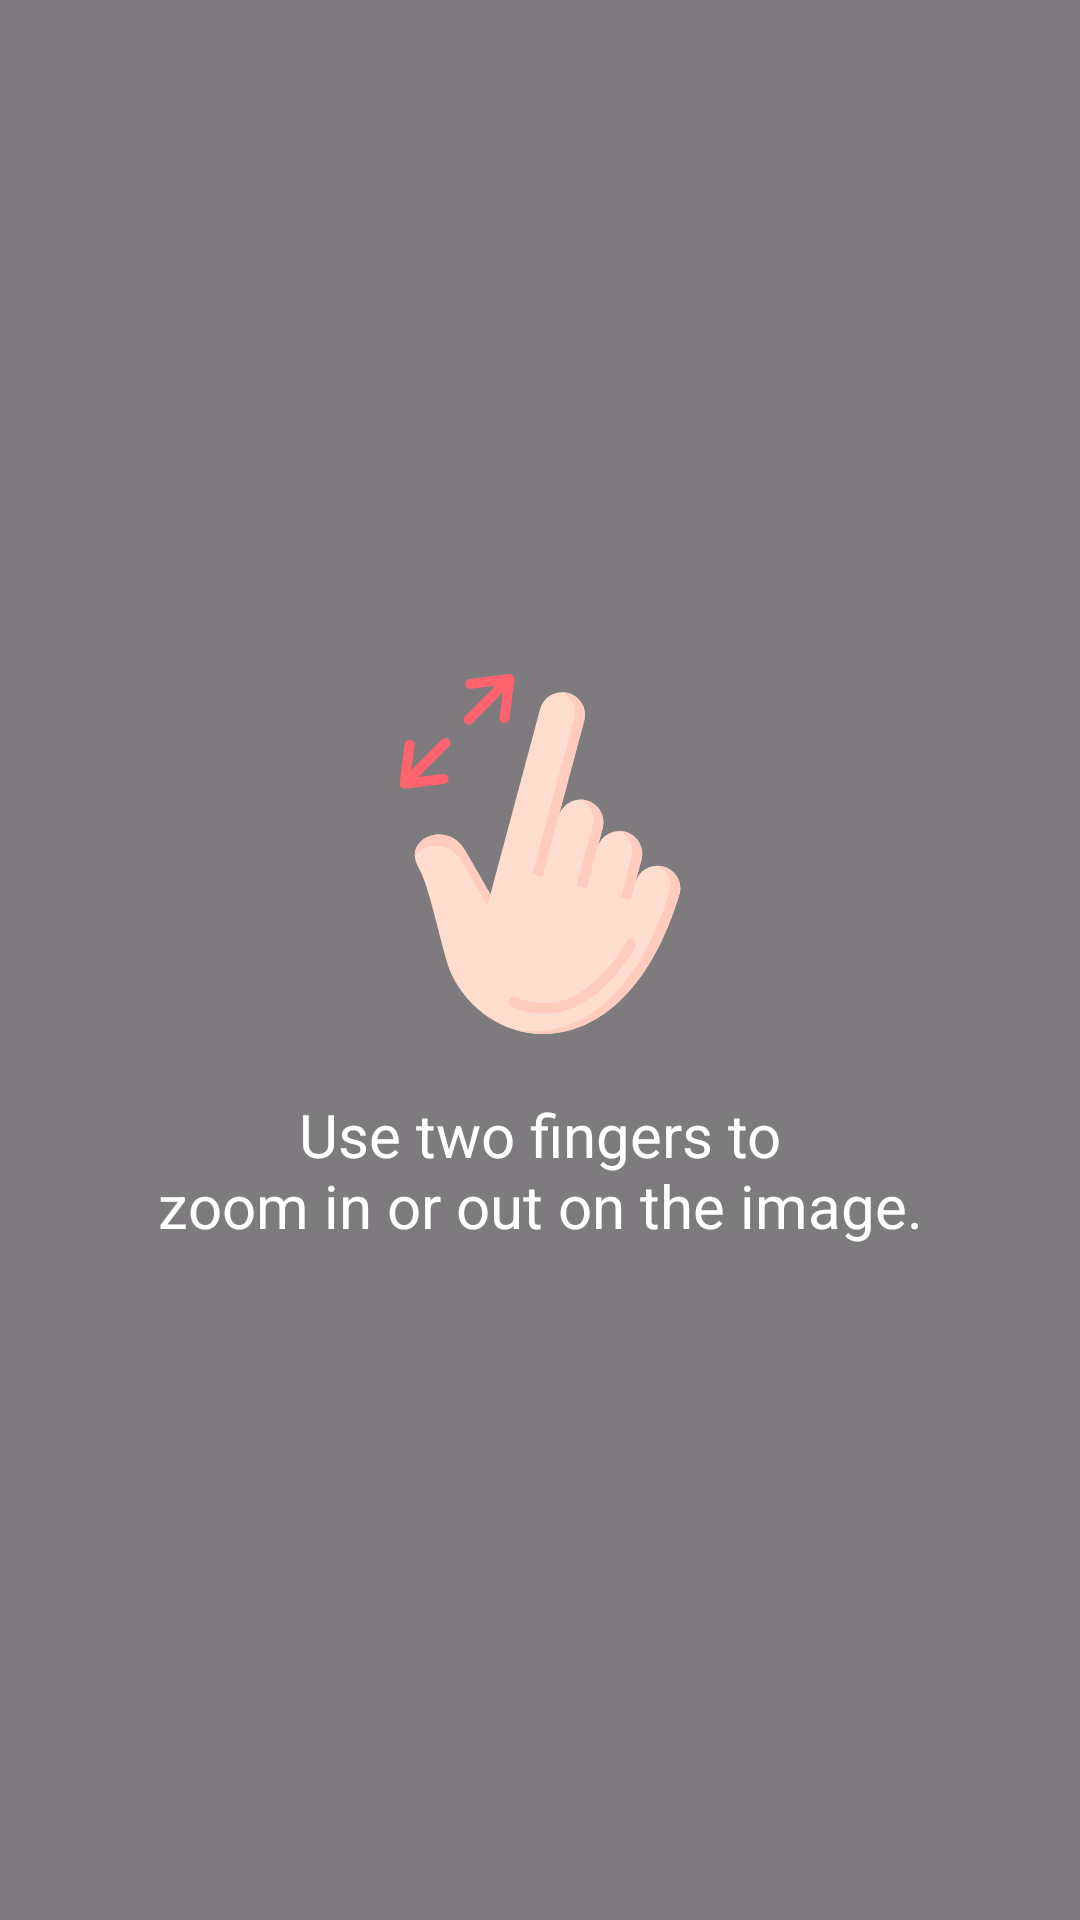

Produce the Android XML layout that renders to this screen, including the resource entries it uses.
<!-- AndroidManifest.xml: application theme Theme.CustomCamera -->
<!-- res/layout/fragment_guideline_capture.xml -->
<?xml version="1.0" encoding="utf-8"?>
<androidx.constraintlayout.widget.ConstraintLayout xmlns:android="http://schemas.android.com/apk/res/android"
    xmlns:tools="http://schemas.android.com/tools"
    android:layout_width="match_parent"
    android:layout_height="match_parent"
    android:background="@color/transparent"
    xmlns:app="http://schemas.android.com/apk/res-auto"
    tools:context=".ui.GuidelineCaptureFragment">

    <LinearLayout
        android:layout_width="match_parent"
        android:layout_height="wrap_content"
        app:layout_constraintTop_toTopOf="parent"
        app:layout_constraintBottom_toBottomOf="parent"
        app:layout_constraintStart_toStartOf="parent"
        app:layout_constraintEnd_toEndOf="parent"
        android:orientation="vertical"
        android:gravity="center_horizontal"
        tools:ignore="UseCompoundDrawables">

        <ImageView
            android:id="@+id/ic_zoom"
            android:layout_width="wrap_content"
            android:layout_height="wrap_content"
            android:src="@drawable/ic_zoom"
            android:importantForAccessibility="no"/>

        <TextView
            android:id="@+id/tv_instruction"
            android:layout_width="match_parent"
            android:layout_height="wrap_content"
            android:layout_marginTop="20dp"
            android:layout_marginHorizontal="30dp"
            android:text="@string/instruct_cap"
            android:textColor="@color/white"
            android:textSize="20sp"
            android:textAlignment="center"/>
    </LinearLayout>

</androidx.constraintlayout.widget.ConstraintLayout>
<!-- resources referenced by this layout -->
<resources>
  <color name="transparent">#80000000</color>
  <color name="white">#FFFFFFFF</color>
  <!-- drawable ic_zoom: vector/xml drawable (drawable, 5067 chars, omitted) -->
  <string name="instruct_cap">Use two fingers to\nzoom in or out on the image.</string>
  <style name="Theme.CustomCamera" parent="Base.Theme.CustomCamera" />
  <style name="Base.Theme.CustomCamera" parent="Theme.Material3.DayNight.NoActionBar">
          <item name="android:windowIsTranslucent">true</item>
      </style>
</resources>
